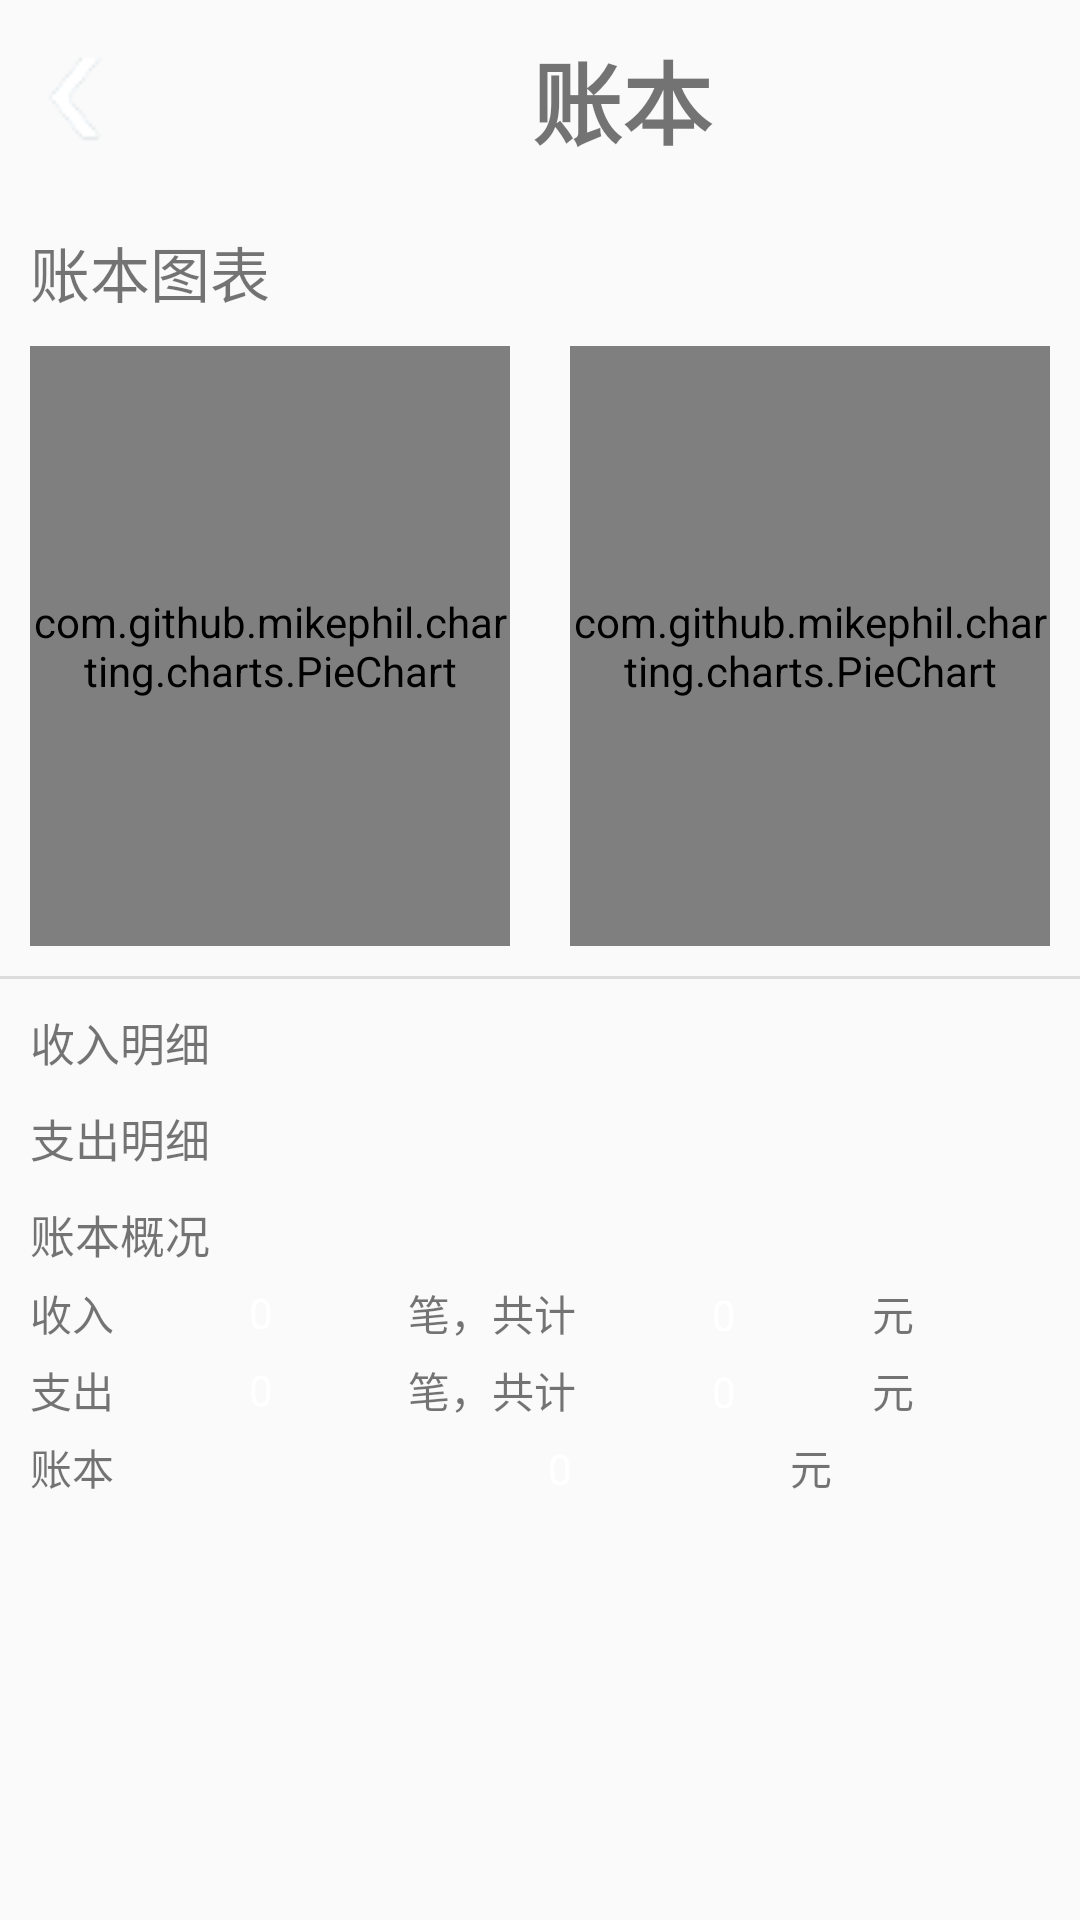

Produce the Android XML layout that renders to this screen, including the resource entries it uses.
<!-- AndroidManifest.xml: application theme Theme.AccountKeeper -->
<!-- res/layout/fragment_dashboard.xml -->
<?xml version="1.0" encoding="utf-8"?>
<layout xmlns:android="http://schemas.android.com/apk/res/android"
    xmlns:tools="http://schemas.android.com/tools"
    xmlns:app="http://schemas.android.com/apk/res-auto"
    tools:context=".ui.dashboard.DashboardFragment">

    <LinearLayout
        android:id="@+id/fragment_dashboard"

        android:layout_width="match_parent"
        android:layout_height="match_parent"
        android:orientation="vertical">

        <LinearLayout
            android:id="@+id/header"
            android:layout_width="match_parent"
            android:layout_height="66dp"
            android:background="@drawable/background"

            android:orientation="horizontal">
            <ImageView
                android:id="@+id/back_button"
                android:layout_width="wrap_content"
                android:layout_height="match_parent"
                android:layout_weight="1"
                app:srcCompat="@drawable/left_arch" />
            <TextView
                android:id="@+id/book_title"
                android:layout_width="wrap_content"
                android:layout_height="match_parent"
                android:layout_weight="50"
                android:gravity="center"
                android:text="账本"
                android:textSize="30sp"
                android:textStyle="bold" />
        </LinearLayout>
        <LinearLayout
            android:layout_width="match_parent"
            android:layout_height="wrap_content"
            android:orientation="vertical">

            <TextView
                android:id="@+id/textView15"
                android:layout_width="match_parent"
                android:layout_height="wrap_content"
                android:layout_marginLeft="10dp"
                android:layout_marginTop="10dp"
                android:text="账本图表"
                android:textSize="20sp" />
            <LinearLayout
                android:layout_width="match_parent"
                android:layout_height="match_parent"
                android:orientation="horizontal">

                <com.github.mikephil.charting.charts.PieChart
                    android:id="@+id/income_pie_chart"
                    android:layout_width="0dp"
                    android:layout_height="200dp"
                    android:layout_margin="10dp"
                    android:layout_weight="0.5" />

                <com.github.mikephil.charting.charts.PieChart
                    android:id="@+id/outcome_pie_chart"
                    android:layout_width="0dp"
                    android:layout_height="200dp"
                    android:layout_margin="10dp"
                    android:layout_weight="0.5" />
            </LinearLayout>

            <View
                android:id="@+id/divider8"
                android:layout_width="match_parent"
                android:layout_height="1dp"
                android:background="?android:attr/listDivider" />

            <TextView
                android:id="@+id/textView5"
                android:layout_width="match_parent"
                android:layout_height="wrap_content"
                android:layout_marginLeft="10dp"
                android:layout_marginTop="10dp"
                android:text="收入明细"
                android:textSize="15sp" />


            <androidx.recyclerview.widget.RecyclerView
                android:id="@+id/income_statistic_item_list"
                android:layout_width="match_parent"
                android:layout_height="match_parent"
                app:layoutManager="androidx.recyclerview.widget.LinearLayoutManager" />

            <TextView
                android:id="@+id/textView51"
                android:layout_width="match_parent"
                android:layout_height="wrap_content"
                android:layout_marginLeft="10dp"
                android:layout_marginTop="10dp"
                android:text="支出明细"
                android:textSize="15sp" />
            <androidx.recyclerview.widget.RecyclerView
                android:id="@+id/outcome_statistic_item_list"
                android:layout_width="match_parent"
                android:layout_height="match_parent"
                app:layoutManager="androidx.recyclerview.widget.LinearLayoutManager" />

            <TextView
                android:id="@+id/textView55"
                android:layout_width="match_parent"
                android:layout_height="wrap_content"
                android:layout_marginLeft="10dp"
                android:layout_marginTop="10dp"
                android:text="账本概况"
                android:textSize="15sp" />

            <LinearLayout
                android:layout_width="match_parent"
                android:layout_height="match_parent"
                android:layout_marginLeft="10dp"
                android:layout_marginRight="10dp"
                android:layout_marginTop="5dp"
                android:orientation="horizontal">

                <TextView
                    android:id="@+id/income_text"
                    android:layout_width="wrap_content"
                    android:layout_height="match_parent"
                    android:layout_weight="1"
                    android:gravity="center_vertical"
                    android:text="收入" />

                <TextView
                    android:id="@+id/income_statistic_count"
                    android:layout_width="wrap_content"
                    android:layout_height="match_parent"
                    android:layout_weight="1"
                    android:gravity="center_vertical"
                    android:text="0"
                    android:textColor="@color/white" />

                <TextView
                    android:id="@+id/income_text_label"
                    android:layout_width="wrap_content"
                    android:layout_height="match_parent"
                    android:layout_weight="1"
                    android:gravity="center_vertical"
                    android:text="笔，共计" />

                <TextView
                    android:id="@+id/income_statistic_amount"
                    android:layout_width="wrap_content"
                    android:layout_height="wrap_content"
                    android:layout_weight="1"
                    android:text="0"
                    android:textColor="@color/white" />

                <TextView
                    android:id="@+id/textView13"
                    android:layout_width="wrap_content"
                    android:layout_height="wrap_content"
                    android:layout_weight="1"
                    android:text="元" />
            </LinearLayout>

            <LinearLayout
                android:layout_width="match_parent"
                android:layout_height="match_parent"
                android:layout_marginLeft="10dp"
                android:layout_marginRight="10dp"
                android:layout_marginTop="5dp"
                android:orientation="horizontal">

                <TextView
                    android:id="@+id/outcome_text"
                    android:layout_width="wrap_content"
                    android:layout_height="match_parent"
                    android:layout_weight="1"
                    android:gravity="center_vertical"
                    android:text="支出" />

                <TextView
                    android:id="@+id/outcome_statistic_count"
                    android:layout_width="wrap_content"
                    android:layout_height="match_parent"
                    android:layout_weight="1"
                    android:gravity="center_vertical"
                    android:text="0"
                    android:textColor="@color/white" />

                <TextView
                    android:id="@+id/outcome_text_label"
                    android:layout_width="wrap_content"
                    android:layout_height="match_parent"
                    android:layout_weight="1"
                    android:gravity="center_vertical"
                    android:text="笔，共计" />

                <TextView
                    android:id="@+id/outcome_statistic_amount"
                    android:layout_width="wrap_content"
                    android:layout_height="wrap_content"
                    android:layout_weight="1"
                    android:text="0"
                    android:textColor="@color/white" />

                <TextView
                    android:id="@+id/textView131"
                    android:layout_width="wrap_content"
                    android:layout_height="wrap_content"
                    android:layout_weight="1"
                    android:text="元" />

            </LinearLayout>

            <LinearLayout
                android:layout_width="match_parent"
                android:layout_height="match_parent"
                android:layout_weight="1"
                android:layout_marginLeft="10dp"
                android:layout_marginRight="10dp"
                android:layout_marginTop="5dp"
                android:layout_marginBottom="50dp"
                android:orientation="horizontal">

                <TextView
                    android:id="@+id/final_label"
                    android:layout_width="wrap_content"
                    android:layout_height="match_parent"
                    android:layout_weight="1"
                    android:gravity="center_vertical"
                    android:text="账本" />
                <TextView
                    android:id="@+id/money_state"
                    android:layout_width="wrap_content"
                    android:layout_height="match_parent"
                    android:layout_weight="1"
                    android:gravity="center_vertical"
                    android:text="" />
                <TextView
                    android:id="@+id/money"
                    android:layout_width="wrap_content"
                    android:layout_height="wrap_content"
                    android:layout_weight="1"
                    android:text="0"
                    android:textColor="@color/white" />

                <TextView
                    android:id="@+id/textView132"
                    android:layout_width="wrap_content"
                    android:layout_height="wrap_content"
                    android:layout_weight="1"
                    android:text="元" />
            </LinearLayout>

        </LinearLayout>
    </LinearLayout>
</layout>
<!-- resources referenced by this layout -->
<resources>
  <color name="white">#FFFFFFFF</color>
  <!-- drawable left_arch: png bitmap (drawable-v24, 2394 bytes) -->
  <style name="Theme.AccountKeeper" parent="Theme.MaterialComponents.DayNight.DarkActionBar.Bridge">
          
          <item name="colorPrimary">@color/blue</item>
          <item name="colorOnPrimary">@color/white</item>
          
          <item name="android:statusBarColor">@color/blue</item>
  
  
          
  
  
  
                 
      </style>
  <color name="blue">#42A5F5</color>
</resources>
